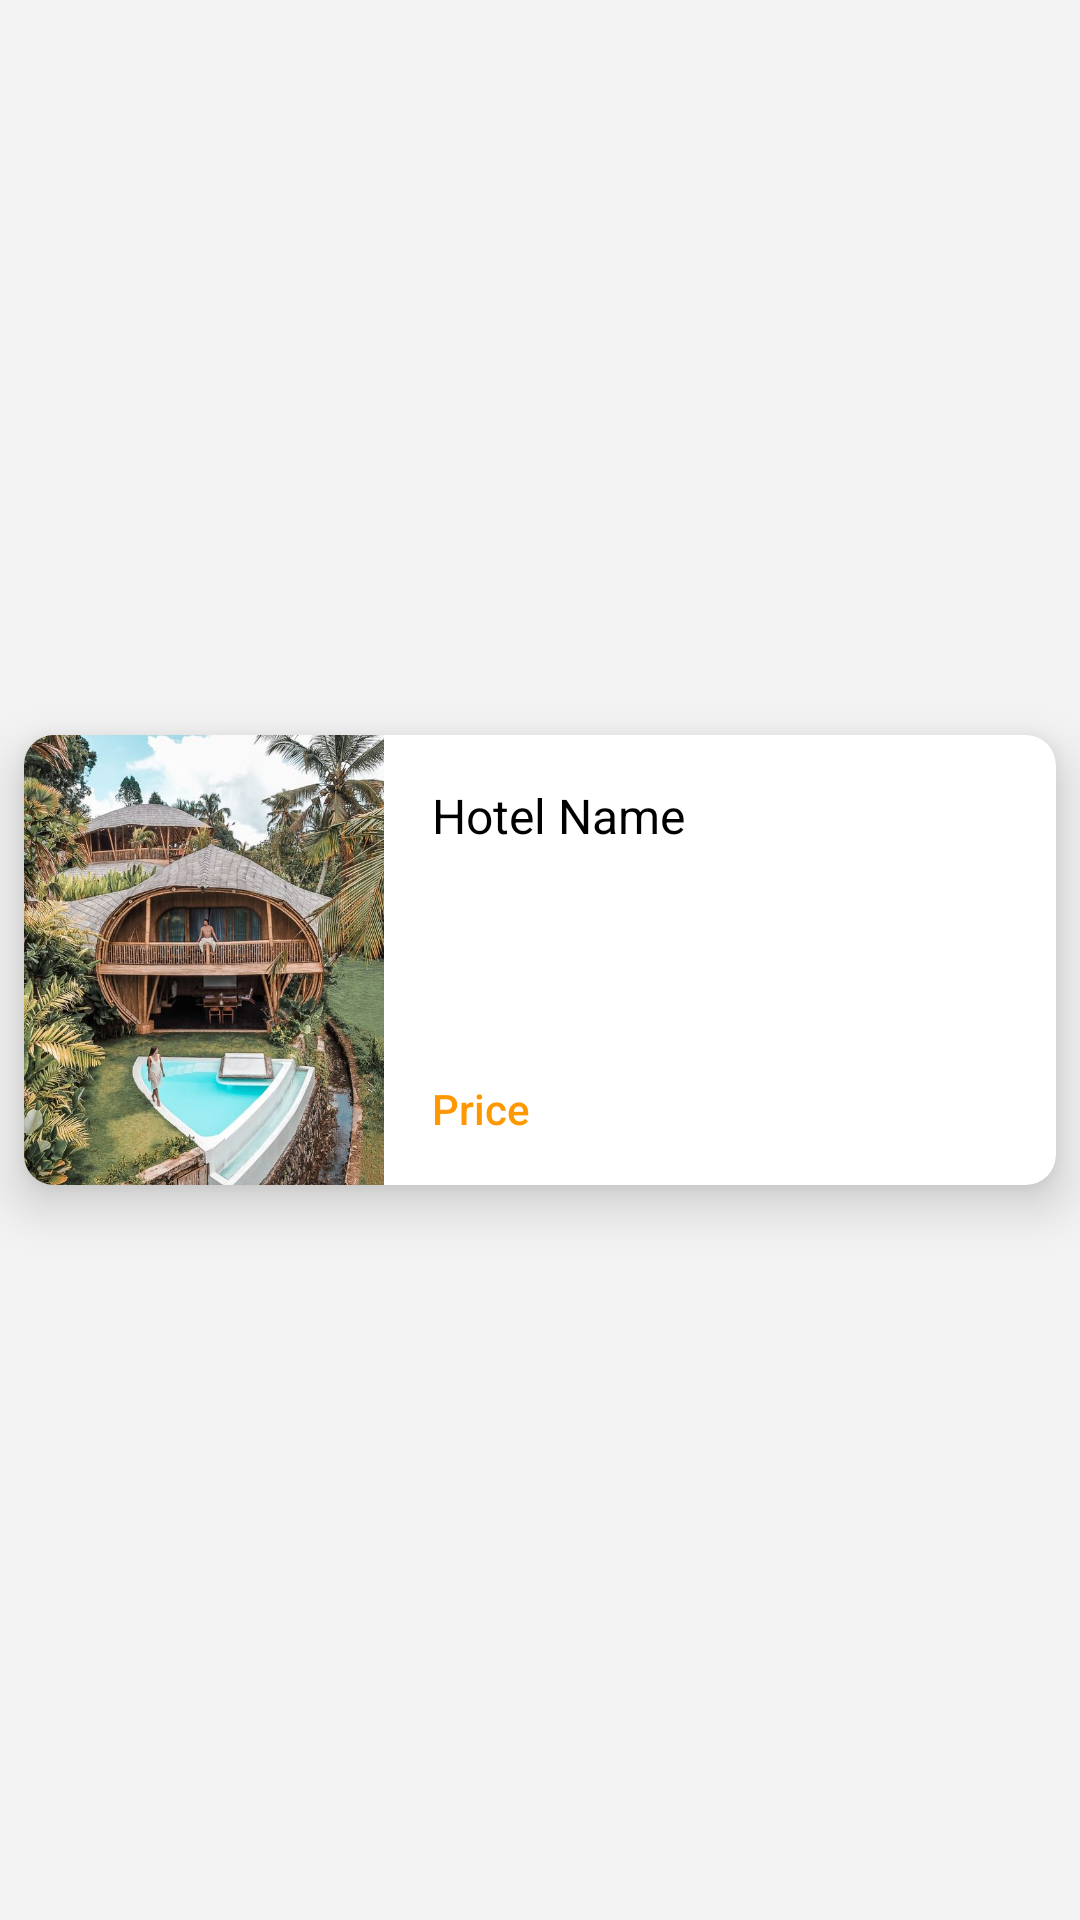

Produce the Android XML layout that renders to this screen, including the resource entries it uses.
<!-- AndroidManifest.xml: application theme Theme.HotelBookingApp -->
<!-- res/layout/hotel_list.xml -->
<?xml version="1.0" encoding="utf-8"?>
<androidx.constraintlayout.widget.ConstraintLayout xmlns:android="http://schemas.android.com/apk/res/android"
    xmlns:app="http://schemas.android.com/apk/res-auto"
    xmlns:tools="http://schemas.android.com/tools"
    android:layout_width="match_parent"
    android:layout_height="wrap_content"
    android:background="#F3F3F3">

    <androidx.cardview.widget.CardView
        android:layout_width="match_parent"
        android:layout_height="wrap_content"
        android:layout_marginStart="8dp"
        android:layout_marginTop="8dp"
        android:layout_marginEnd="8dp"
        android:layout_marginBottom="8dp"
        app:cardCornerRadius="10dp"
        app:cardElevation="10dp"
        app:layout_constraintBottom_toBottomOf="parent"
        app:layout_constraintEnd_toEndOf="parent"
        app:layout_constraintHorizontal_bias="0.0"
        app:layout_constraintStart_toStartOf="parent"
        app:layout_constraintTop_toTopOf="parent">

        <LinearLayout
            android:layout_width="match_parent"
            android:layout_height="match_parent"
            android:orientation="horizontal">

            <ImageView
                android:id="@+id/imageView"
                android:layout_width="120dp"
                android:layout_height="150dp"
                android:src="@drawable/pic1" />

            <androidx.constraintlayout.widget.ConstraintLayout
                android:layout_width="match_parent"
                android:layout_height="match_parent"
                android:orientation="vertical">

                <TextView
                    android:id="@+id/hotel_name"
                    android:layout_width="match_parent"
                    android:layout_height="wrap_content"
                    android:layout_marginStart="16dp"
                    android:layout_marginTop="16dp"
                    android:fontFamily="sans-serif"
                    android:text="Hotel Name"
                    android:textColor="#000000"
                    android:textSize="16sp"
                    app:layout_constraintStart_toStartOf="parent"
                    app:layout_constraintTop_toTopOf="parent" />

                <TextView
                    android:id="@+id/hotel_price"
                    android:layout_width="wrap_content"
                    android:layout_height="wrap_content"
                    android:layout_marginStart="16dp"
                    android:layout_marginBottom="16dp"
                    android:fontFamily="sans-serif-medium"
                    android:text="Price"
                    android:textColor="#FF9800"
                    app:layout_constraintBottom_toBottomOf="parent"
                    app:layout_constraintStart_toStartOf="parent" />

            </androidx.constraintlayout.widget.ConstraintLayout>

        </LinearLayout>


    </androidx.cardview.widget.CardView>
</androidx.constraintlayout.widget.ConstraintLayout>
<!-- resources referenced by this layout -->
<resources>
  <!-- drawable pic1: jpg bitmap (drawable, 122235 bytes) -->
  <style name="Theme.HotelBookingApp" parent="Theme.MaterialComponents.Light.NoActionBar">
          
          <item name="colorPrimary">@color/btn_blue</item>
          <item name="colorPrimaryVariant">@color/btn_blue_secondary</item>
          <item name="colorOnPrimary">@color/white</item>
          
          <item name="colorSecondary">@color/teal_200</item>
          <item name="colorSecondaryVariant">@color/teal_700</item>
          <item name="colorOnSecondary">@color/black</item>
          
          <item name="android:statusBarColor" tools:targetApi="l">?attr/colorPrimaryVariant</item>
          
      </style>
  <color name="btn_blue">#00A6CF</color>
  <color name="btn_blue_secondary">#FF00668B</color>
  <color name="white">#FFFFFFFF</color>
  <color name="teal_200">#FF03DAC5</color>
  <color name="teal_700">#FF018786</color>
  <color name="black">#FF000000</color>
</resources>
